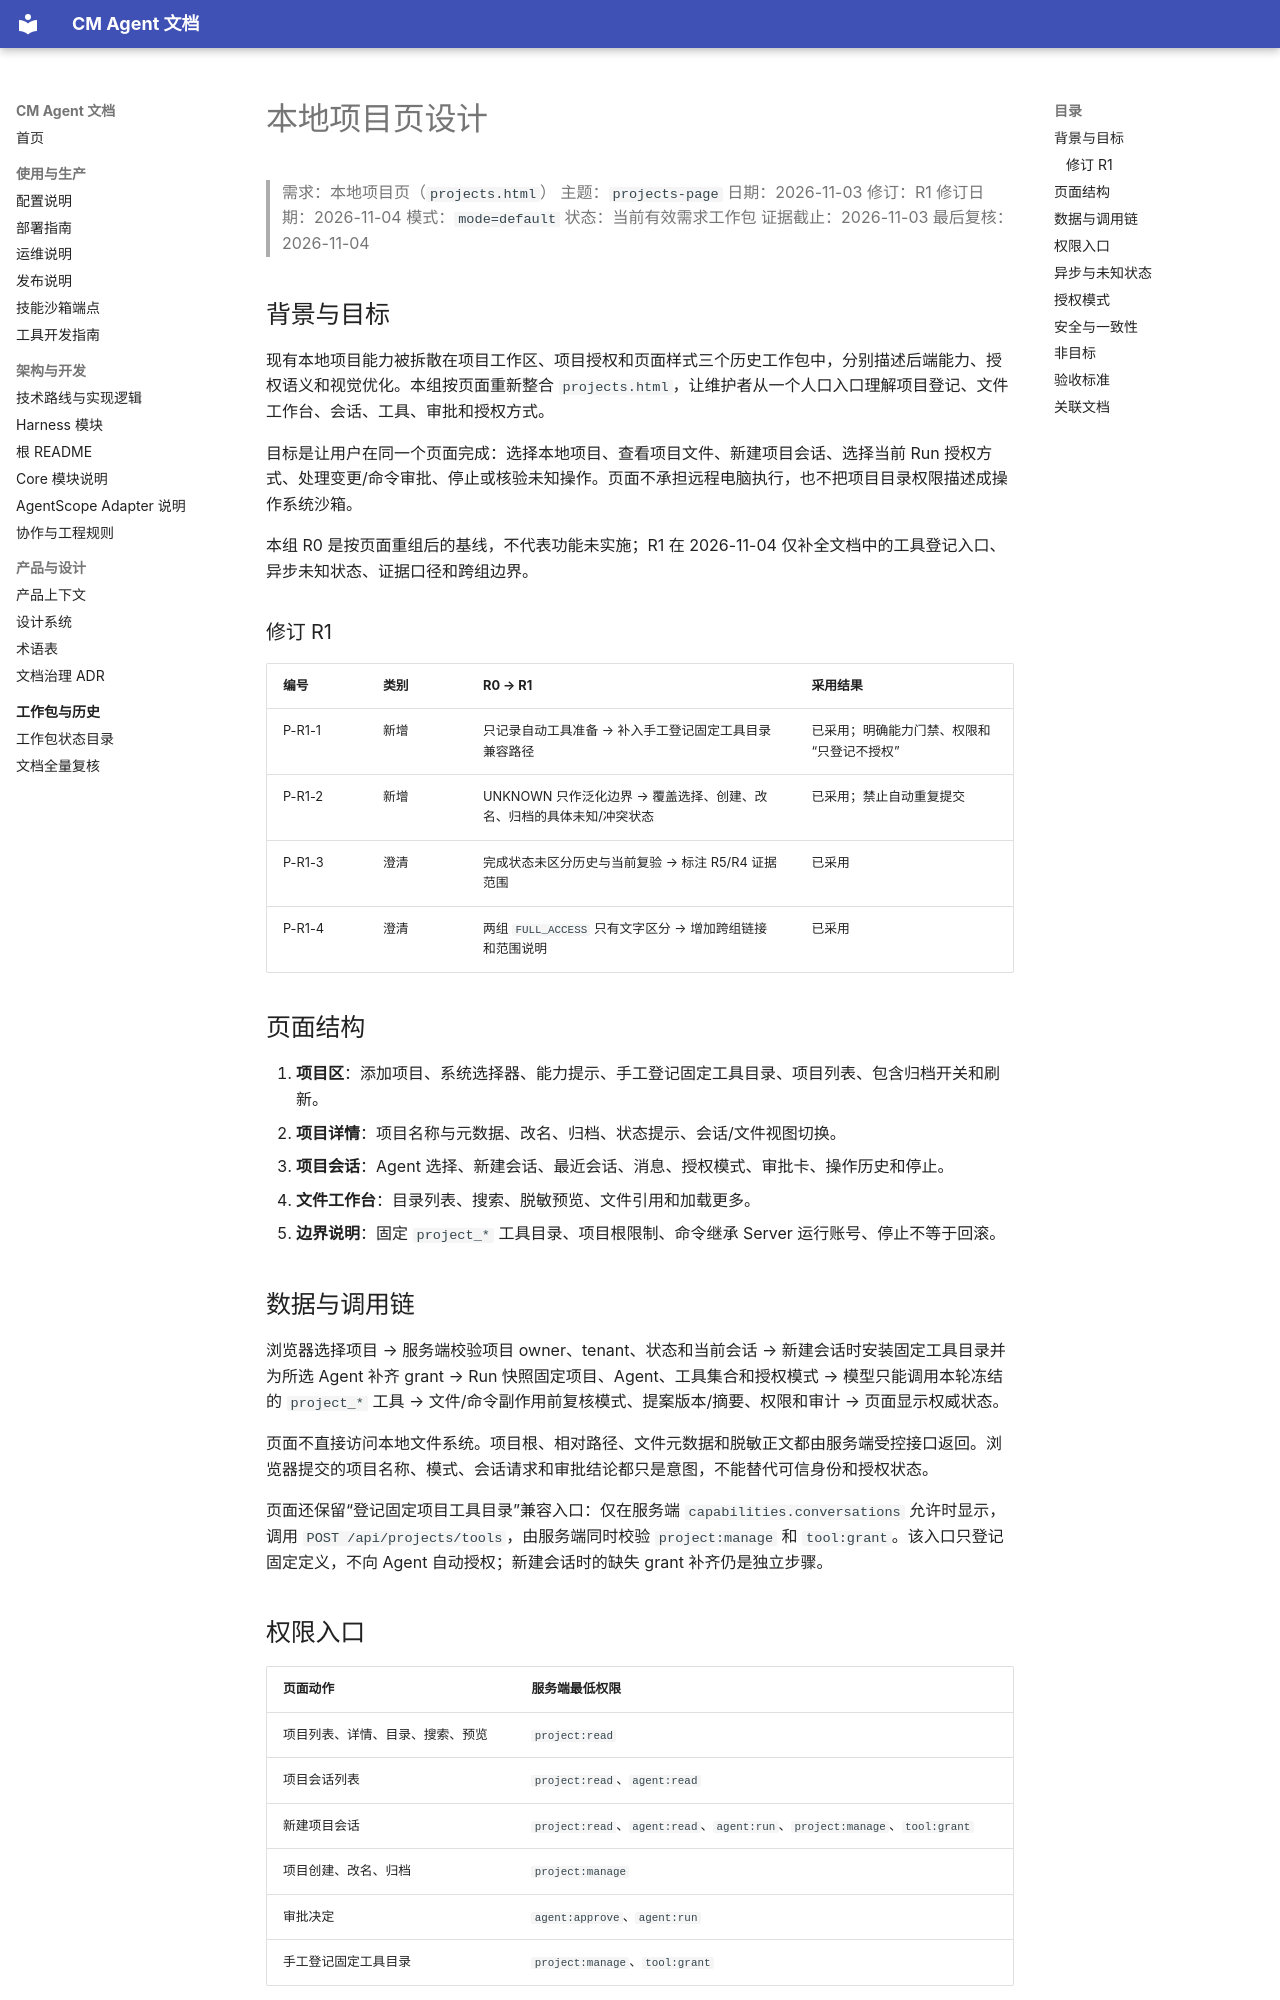

repository: cmming/cm-agent · page: superpowers/specs/2026-11-03-projects-page-design/index.html · generator: mkdocs

# 本地项目页设计

> 需求：本地项目页（`projects.html`）
> 主题：`projects-page`
> 日期：2026-11-03
> 修订：R1
> 修订日期：2026-11-04
> 模式：`mode=default`
> 状态：当前有效需求工作包
> 证据截止：2026-11-03
> 最后复核：2026-11-04

## 背景与目标

现有本地项目能力被拆散在项目工作区、项目授权和页面样式三个历史工作包中，分别描述后端能力、授权语义和视觉优化。本组按页面重新整合 `projects.html`，让维护者从一个人口入口理解项目登记、文件工作台、会话、工具、审批和授权方式。

目标是让用户在同一个页面完成：选择本地项目、查看项目文件、新建项目会话、选择当前 Run 授权方式、处理变更/命令审批、停止或核验未知操作。页面不承担远程电脑执行，也不把项目目录权限描述成操作系统沙箱。

本组 R0 是按页面重组后的基线，不代表功能未实施；R1 在 2026-11-04 仅补全文档中的工具登记入口、异步未知状态、证据口径和跨组边界。

### 修订 R1

| 编号 | 类别 | R0 → R1 | 采用结果 |
|---|---|---|---|
| P-R1-1 | 新增 | 只记录自动工具准备 → 补入手工登记固定工具目录兼容路径 | 已采用；明确能力门禁、权限和“只登记不授权” |
| P-R1-2 | 新增 | UNKNOWN 只作泛化边界 → 覆盖选择、创建、改名、归档的具体未知/冲突状态 | 已采用；禁止自动重复提交 |
| P-R1-3 | 澄清 | 完成状态未区分历史与当前复验 → 标注 R5/R4 证据范围 | 已采用 |
| P-R1-4 | 澄清 | 两组 `FULL_ACCESS` 只有文字区分 → 增加跨组链接和范围说明 | 已采用 |

## 页面结构

1. **项目区**：添加项目、系统选择器、能力提示、手工登记固定工具目录、项目列表、包含归档开关和刷新。
2. **项目详情**：项目名称与元数据、改名、归档、状态提示、会话/文件视图切换。
3. **项目会话**：Agent 选择、新建会话、最近会话、消息、授权模式、审批卡、操作历史和停止。
4. **文件工作台**：目录列表、搜索、脱敏预览、文件引用和加载更多。
5. **边界说明**：固定 `project_*` 工具目录、项目根限制、命令继承 Server 运行账号、停止不等于回滚。

## 数据与调用链

浏览器选择项目 → 服务端校验项目 owner、tenant、状态和当前会话 → 新建会话时安装固定工具目录并为所选 Agent 补齐 grant → Run 快照固定项目、Agent、工具集合和授权模式 → 模型只能调用本轮冻结的 `project_*` 工具 → 文件/命令副作用前复核模式、提案版本/摘要、权限和审计 → 页面显示权威状态。

页面不直接访问本地文件系统。项目根、相对路径、文件元数据和脱敏正文都由服务端受控接口返回。浏览器提交的项目名称、模式、会话请求和审批结论都只是意图，不能替代可信身份和授权状态。

页面还保留“登记固定项目工具目录”兼容入口：仅在服务端 `capabilities.conversations` 允许时显示，调用 `POST /api/projects/tools`，由服务端同时校验 `project:manage` 和 `tool:grant`。该入口只登记固定定义，不向 Agent 自动授权；新建会话时的缺失 grant 补齐仍是独立步骤。
